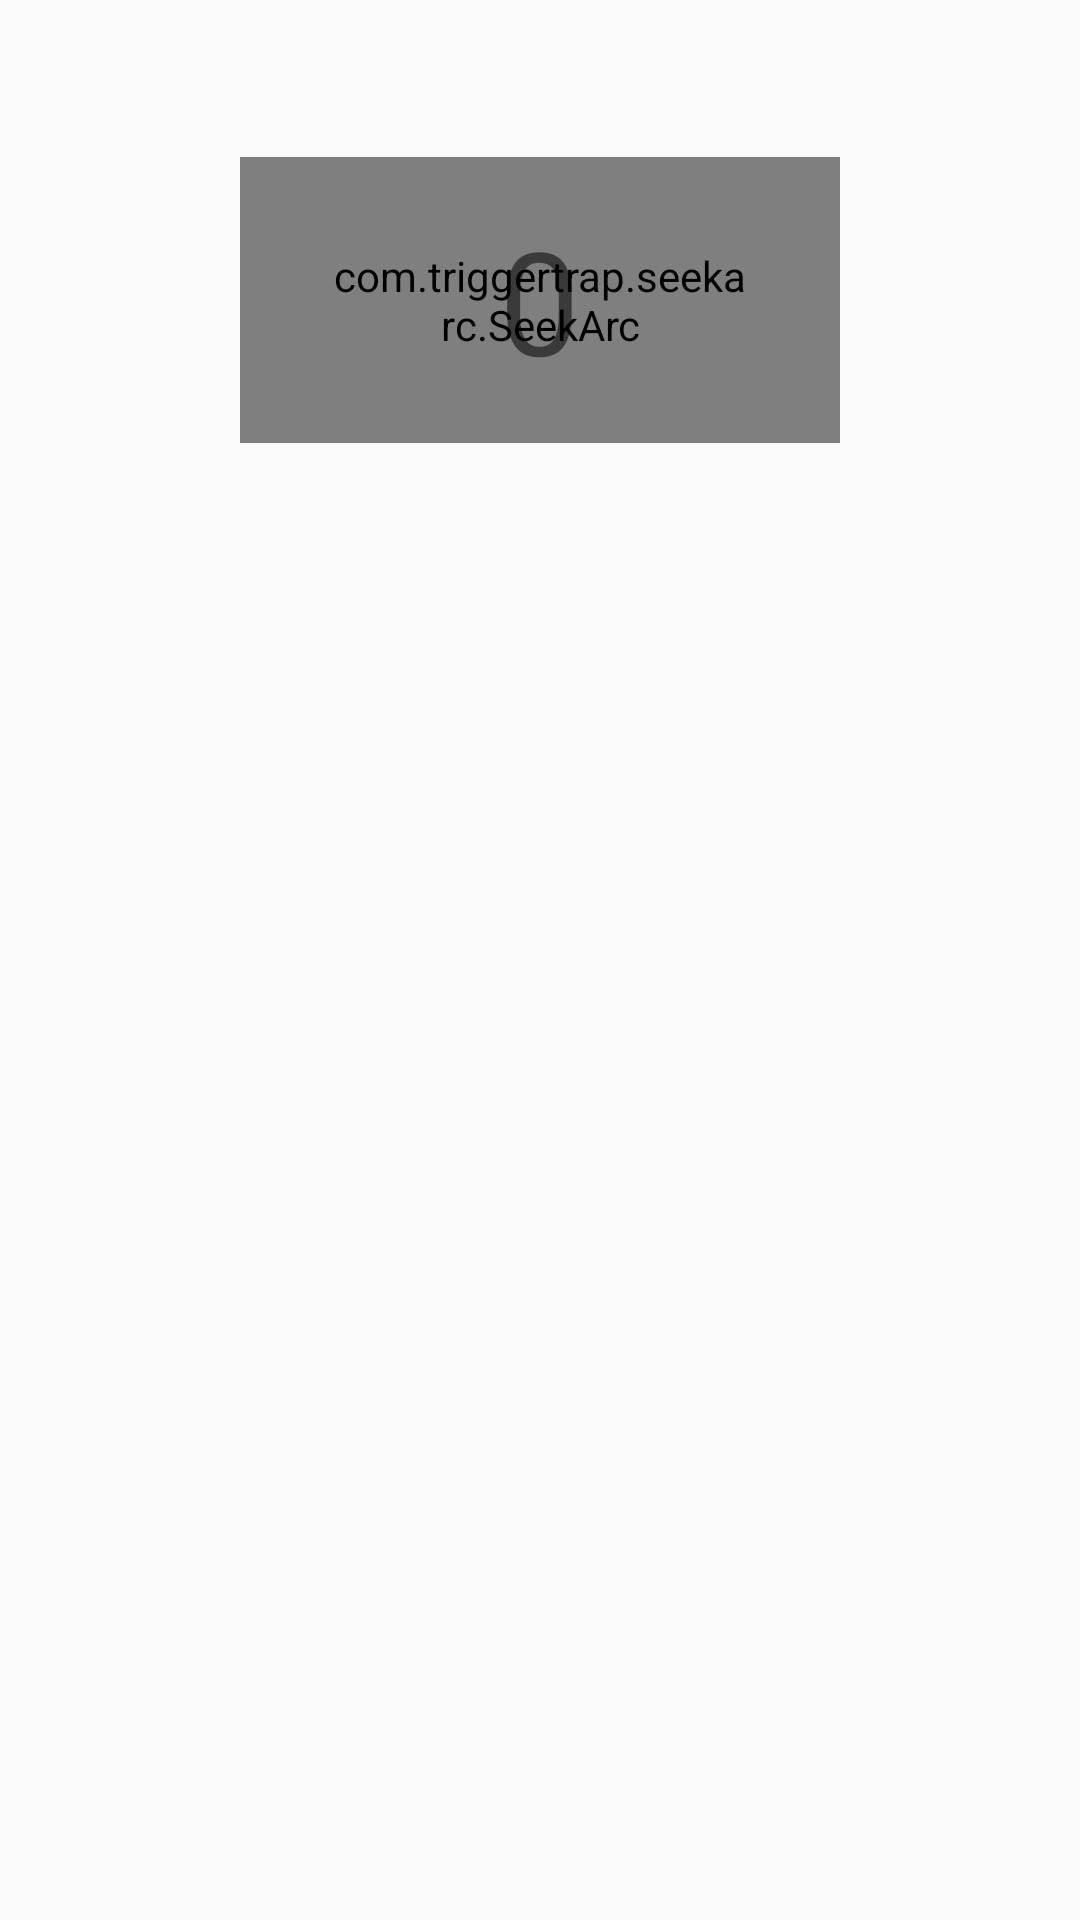

Write the Android layout XML for this screen, with the resource values it uses.
<!-- AndroidManifest.xml: application theme AppTheme -->
<!-- res/layout/edit_temp2.xml -->
<?xml version="1.0" encoding="utf-8"?>
<LinearLayout xmlns:android="http://schemas.android.com/apk/res/android"
    xmlns:seekarc="http://schemas.android.com/apk/res-auto"
    android:layout_width="match_parent"
    android:layout_height="wrap_content"
    android:orientation="vertical">

    <LinearLayout
        android:layout_gravity="center"
        android:layout_width="wrap_content"
        android:layout_height="wrap_content"
        android:layout_alignParentBottom="true"
        android:layout_centerHorizontal="true"
        android:orientation="horizontal">

        <ImageButton
            android:id="@+id/bMinus"
            android:layout_width="wrap_content"
            android:layout_height="wrap_content"
            android:layout_centerVertical="true"
            android:layout_gravity="center_vertical"
            android:layout_toStartOf="@+id/frameLayout"
            android:layout_weight="1"
            android:background="?android:selectableItemBackground"
            android:tint="@color/colorPrimary"
            seekarc:srcCompat="@drawable/ic_remove_circle_outline_black_24dp" />

        <FrameLayout
            android:id="@+id/frameLayout"
            android:layout_width="200dp"
            android:layout_height="200dp"
            android:layout_below="@+id/textView9"
            android:layout_centerHorizontal="true">

            <com.triggertrap.seekarc.SeekArc
                android:id="@+id/seekArc"
                style="@style/Theme.AppCompat.DayNight.DarkActionBar"
                android:layout_width="match_parent"
                android:layout_height="wrap_content"
                android:layout_gravity="center"
                android:padding="30dp"
                seekarc:max="250"
                seekarc:thumb="@drawable/thumb"
                seekarc:progressColor="@color/colorPrimary"
                seekarc:arcColor="@color/colorAccent"
                seekarc:rotation="180"
                seekarc:startAngle="30"
                seekarc:sweepAngle="300"
                seekarc:touchInside="true" />

            <TextView
                android:id="@+id/targetTemperature_text"
                android:layout_width="wrap_content"
                android:layout_height="wrap_content"
                android:layout_gravity="center"
                android:text="0"
                android:textSize="48dp" />
        </FrameLayout>

        <ImageButton
            android:id="@+id/bPlus"
            android:layout_width="wrap_content"
            android:layout_height="wrap_content"
            android:layout_centerVertical="true"
            android:layout_gravity="center_vertical"
            android:layout_toEndOf="@+id/frameLayout"
            android:layout_weight="1"
            android:background="?android:selectableItemBackground"
            android:tint="@color/colorPrimary"
            seekarc:srcCompat="@drawable/ic_add_circle_outline_black_24dp" />

    </LinearLayout>

</LinearLayout>
<!-- resources referenced by this layout -->
<resources>
  <color name="colorAccent"> #ff9800</color>
  <color name="colorPrimary">#3F51B5</color>
  <!-- drawable thumb (drawable) -->
  <shape xmlns:android="http://schemas.android.com/apk/res/android"
      android:shape="oval">
  
      <size android:height="30dp" android:width="30dp"/>
      <stroke android:width="12dp" android:color="@color/colorPrimary"/>
      <solid android:color="@color/colorAccent" />
      <corners android:radius="1dp" />
  
  </shape>
  <style name="AppTheme" parent="Theme.AppCompat.Light.DarkActionBar">
          
          <item name="colorPrimary">@color/colorPrimary</item>
          <item name="colorPrimaryDark">@color/colorPrimaryDark</item>
          <item name="colorAccent">@color/colorAccent</item>
          <item name="seekArcStyle">@style/SeekArcLight</item>
      </style>
  <color name="colorPrimaryDark">#303F9F</color>
</resources>
